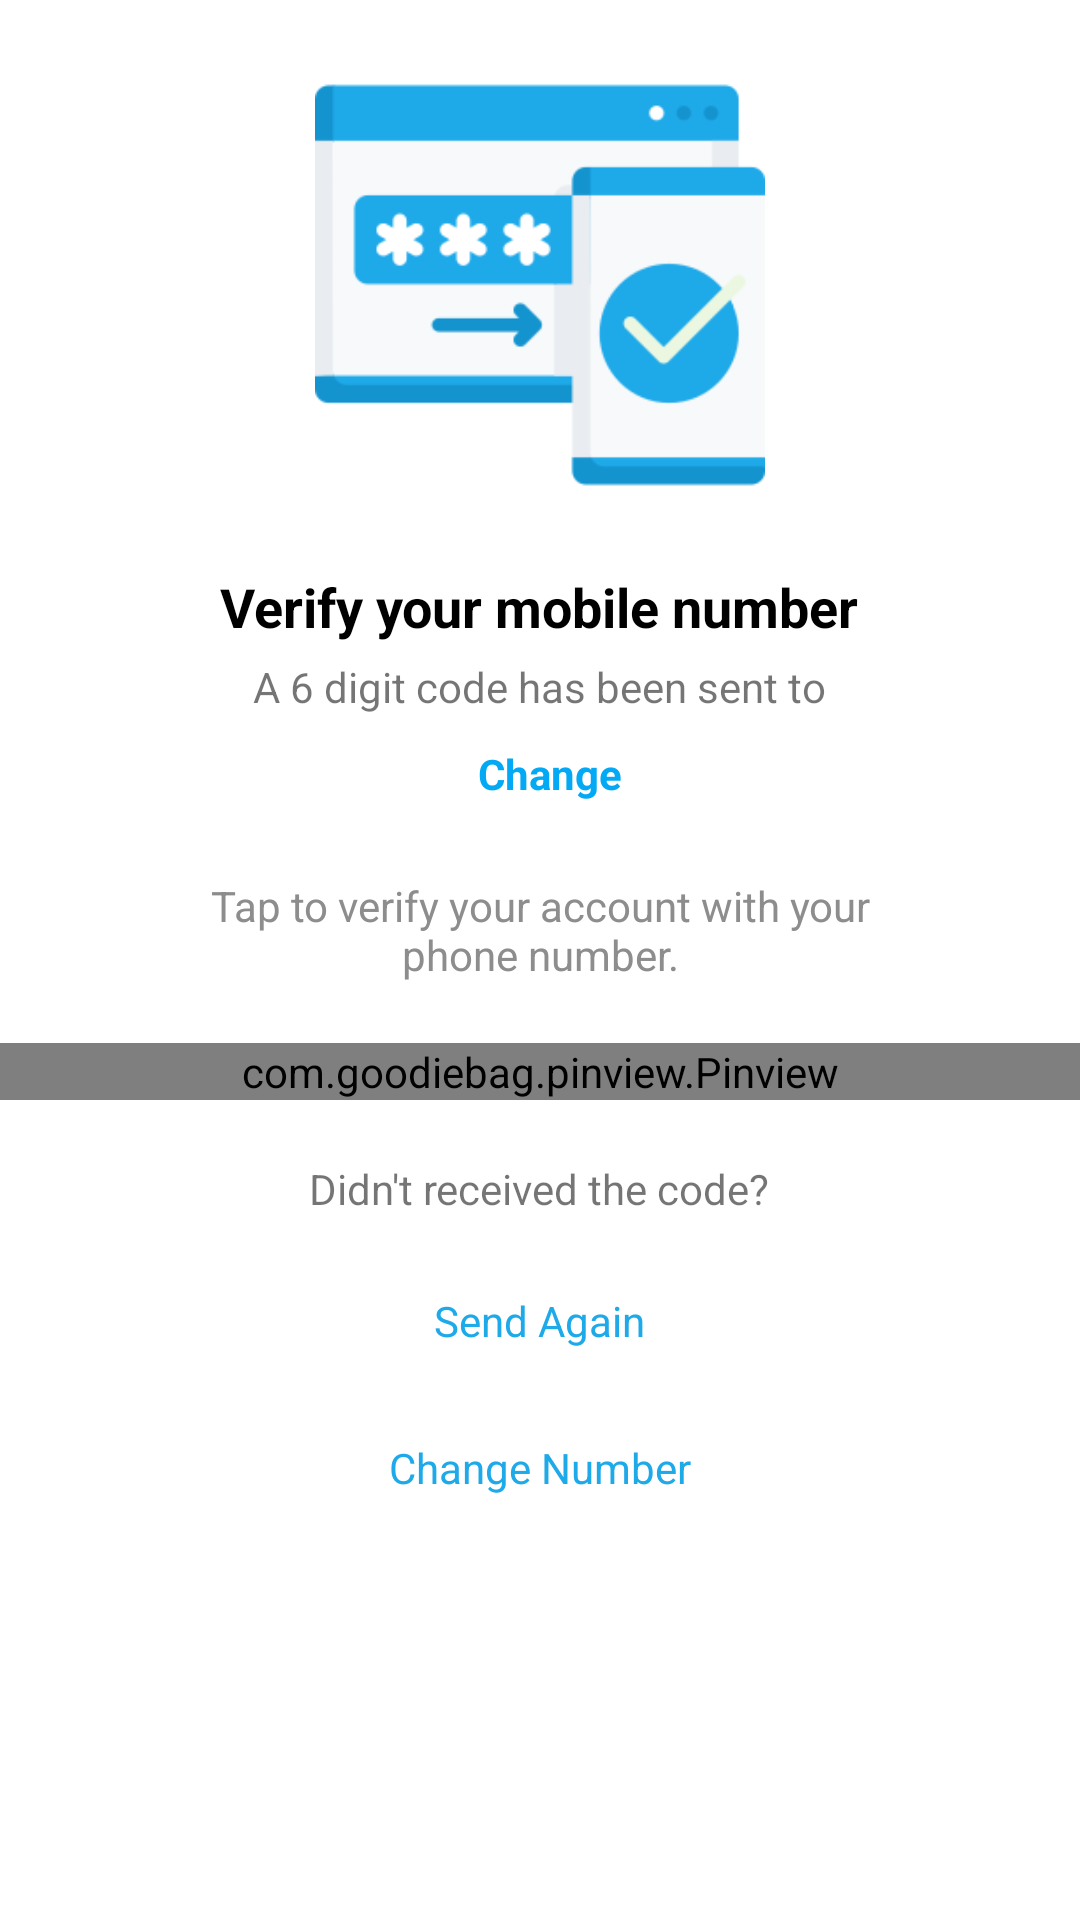

Layout XML and referenced resources for this Android screen:
<!-- AndroidManifest.xml: application theme Theme.VerifyPe -->
<!-- res/layout/activity_verify_phone.xml -->
<?xml version="1.0" encoding="utf-8"?>
<RelativeLayout xmlns:android="http://schemas.android.com/apk/res/android"
    xmlns:app="http://schemas.android.com/apk/res-auto"
    android:layout_width="match_parent"
    android:background="#fff"
    android:layout_height="match_parent"
    android:orientation="vertical">

    <LinearLayout
        android:layout_width="match_parent"
        android:layout_height="wrap_content"
        android:orientation="vertical">


        <ImageView
            android:layout_width="150dp"
            android:layout_marginTop="20dp"
            android:layout_height="150dp"
            android:layout_gravity="center"
            android:src="@drawable/phone_verification" />

        <TextView
            android:layout_width="wrap_content"
            android:layout_height="wrap_content"
            android:layout_gravity="center"
            android:textStyle="bold"
            android:layout_marginTop="20dp"

            android:text="Verify your mobile number"
            android:textColor="#000"
            android:textSize="18sp" />

        <TextView
            android:layout_width="wrap_content"
            android:layout_height="wrap_content"
            android:layout_gravity="center"
            android:layout_marginTop="5dp"

            android:text="A 6 digit code has been sent to" />

        <LinearLayout
            android:layout_width="wrap_content"
            android:layout_height="wrap_content"
            android:layout_gravity="center"

            android:layout_marginTop="5dp">

            <TextView
                android:id="@+id/number"
                android:layout_width="wrap_content"
                android:layout_height="wrap_content"
                android:layout_gravity="center"

                android:text=""
                android:textStyle="bold" />

            <TextView
                android:id="@+id/change"
                android:layout_width="wrap_content"
                android:layout_height="wrap_content"
                android:layout_marginLeft="10dp"

                android:padding="5dp"
                android:text="Change "
                android:textColor="#03A9F4"
                android:textStyle="bold" />
        </LinearLayout>


        <TextView
            android:layout_width="250dp"
            android:layout_height="wrap_content"
            android:layout_gravity="center"
            android:layout_marginTop="20dp"

            android:gravity="center"
            android:text="Tap to verify your account with your phone number."
            android:textColor="#8D8D8D" />

        <com.goodiebag.pinview.Pinview
            android:id="@+id/pinview"
            android:layout_width="match_parent"
            android:layout_height="wrap_content"
            android:layout_marginTop="20dp"
            app:cursorVisible="false"
            app:inputType="number"
            app:password="false"
            app:pinBackground="@drawable/pin_bg"
            app:pinHeight="40dp"
            app:pinLength="6"
            app:pinWidth="40dp" />

        <TextView
            android:layout_width="wrap_content"
            android:layout_height="wrap_content"
            android:layout_gravity="center"
            android:layout_marginTop="20dp"

            android:text="Didn't received the code?" />

        <TextView
            android:id="@+id/sendAgain"
            android:layout_width="wrap_content"
            android:layout_height="wrap_content"
            android:layout_gravity="center"
            android:layout_marginTop="20dp"

            android:padding="5dp"
            android:text="Send Again"
            android:textColor="@color/colorAccent" />

        <TextView
            android:id="@+id/changen"
            android:layout_width="wrap_content"
            android:layout_height="wrap_content"
            android:layout_gravity="center"
            android:layout_marginTop="20dp"

            android:padding="5dp"
            android:text="Change Number"
            android:textColor="@color/colorAccent" />
    </LinearLayout>

    <Button
        android:id="@+id/validate"
        android:layout_width="match_parent"
        android:layout_height="35dp"
        android:layout_alignParentBottom="true"
        android:layout_marginStart="20dp"

        android:layout_marginTop="20dp"
        android:layout_marginEnd="20dp"
        android:layout_marginBottom="20dp"
        android:background="@drawable/btn_bg"
        android:inputType="text"
        android:text="Validate"
        android:textColor="#fff" />

    <RelativeLayout
        android:id="@+id/wholeLayout"
        android:layout_width="match_parent"
        android:layout_height="match_parent"
        android:background="#fff"
        android:alpha="0.8"
        android:visibility="gone">

        <ProgressBar
            android:layout_width="wrap_content"
            android:layout_height="wrap_content"
            android:layout_centerInParent="true" />
    </RelativeLayout>

</RelativeLayout>
<!-- resources referenced by this layout -->
<resources>
  <color name="colorAccent">#1EA9E9</color>
  <!-- drawable phone_verification: png bitmap (drawable, 12730 bytes) -->
  <style name="Theme.VerifyPe" parent="Theme.AppCompat.Light">
          
          <item name="colorPrimary">@color/colorPrimary</item>
          <item name="colorPrimaryDark">@color/colorPrimaryDark</item>
          <item name="colorAccent">@color/colorAccent</item>
          <item name="android:windowLightStatusBar">true</item>
  
          
  
          
          
      </style>
  <color name="colorPrimary">#FFFFFF</color>
  <color name="colorPrimaryDark">#FFFFFF</color>
</resources>
